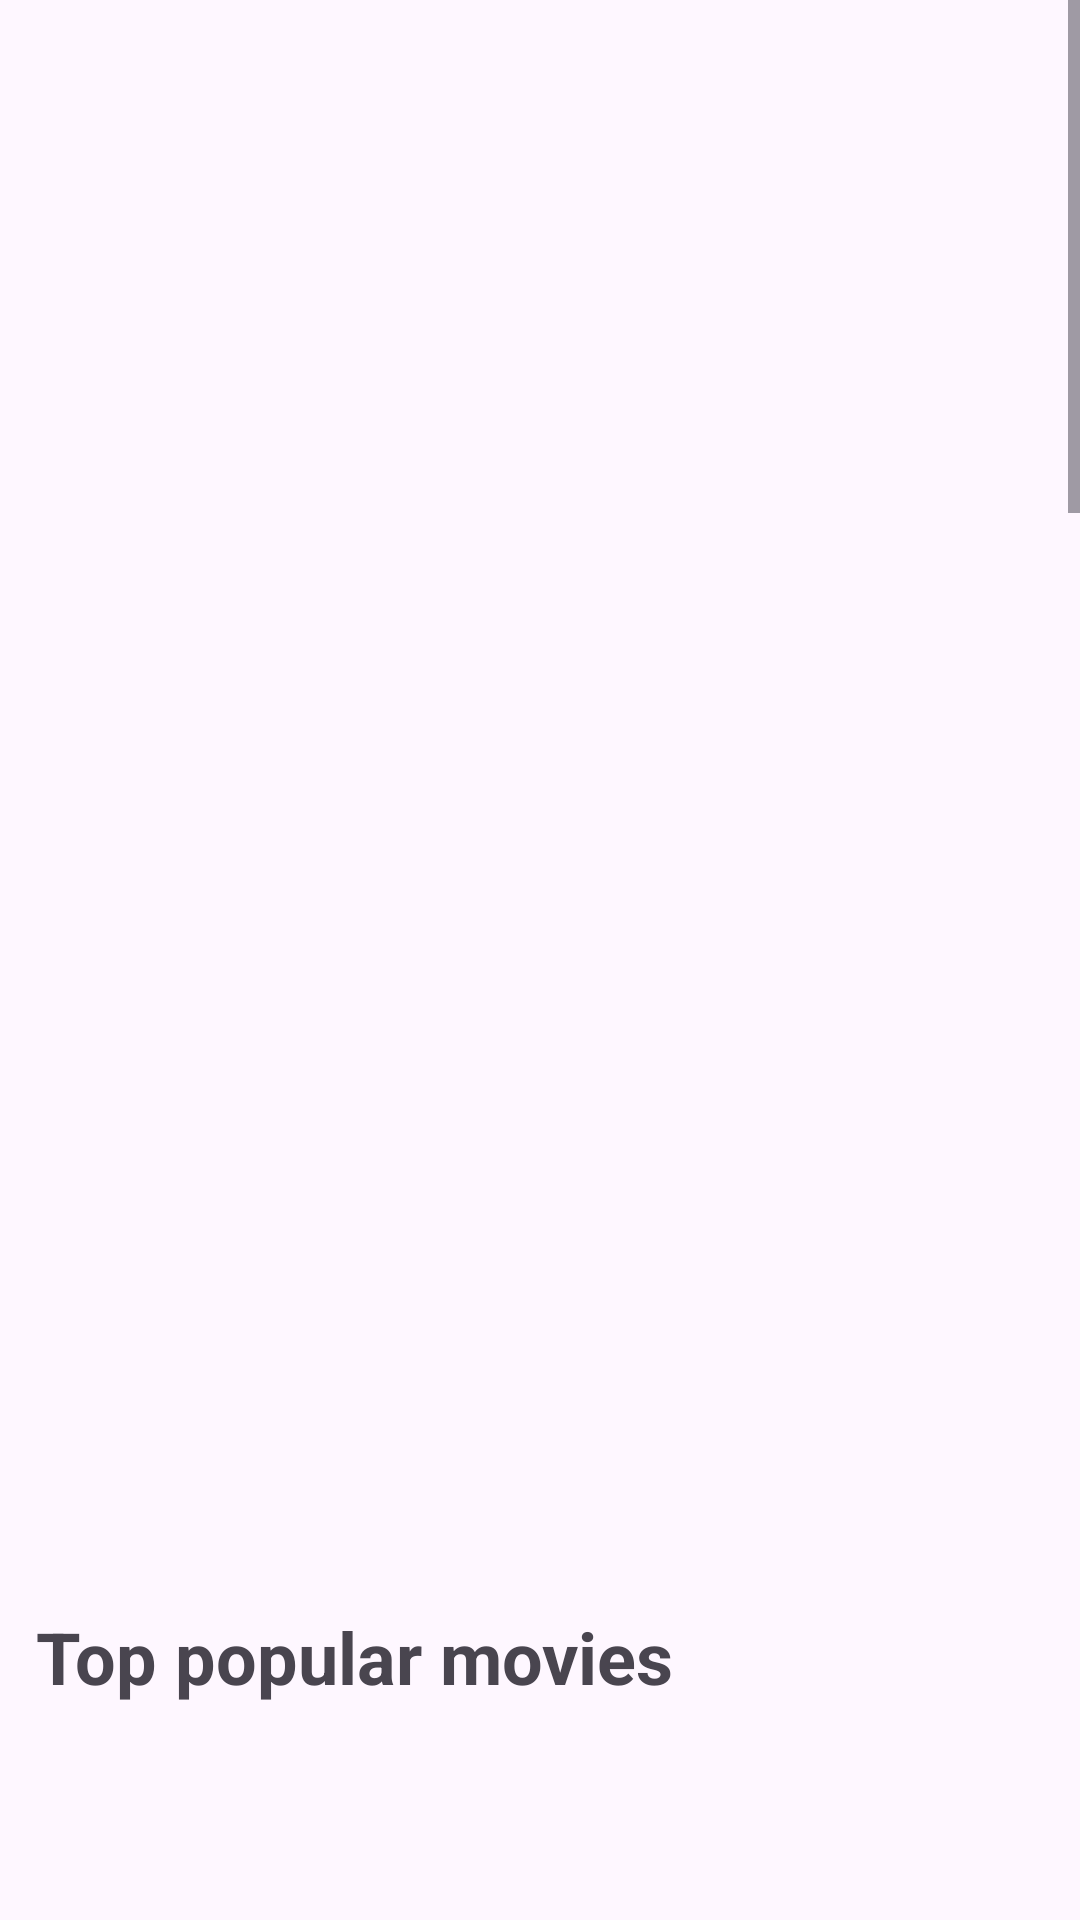

Android layout source for this screen:
<!-- AndroidManifest.xml: application theme Theme.CloneKinopoisk -->
<!-- res/layout/fragment_top_films.xml -->
<?xml version="1.0" encoding="utf-8"?>
<ScrollView
    xmlns:android="http://schemas.android.com/apk/res/android"
    xmlns:app="http://schemas.android.com/apk/res-auto"
    xmlns:tools="http://schemas.android.com/tools"
    android:layout_width="match_parent"
    android:layout_height="match_parent">

    <androidx.constraintlayout.widget.ConstraintLayout
        android:layout_width="match_parent"
        android:layout_height="match_parent">

        <androidx.recyclerview.widget.RecyclerView
            android:id="@+id/containerNewTop"
            android:layout_width="match_parent"
            android:layout_height="512dp"
            android:layout_margin="12dp"
            app:layout_constraintEnd_toEndOf="parent"
            app:layout_constraintStart_toStartOf="parent"
            app:layout_constraintTop_toTopOf="parent" />

        <TextView
            android:id="@+id/TextViewTopPopFilms"
            android:layout_width="match_parent"
            android:layout_height="32dp"
            android:layout_margin="12dp"
            android:text="Top popular movies"
            android:textSize="24sp"
            android:textStyle="bold"
            app:layout_constraintEnd_toEndOf="parent"
            app:layout_constraintHorizontal_bias="0.091"
            app:layout_constraintStart_toStartOf="parent"
            app:layout_constraintTop_toBottomOf="@+id/containerNewTop" />

        <androidx.recyclerview.widget.RecyclerView
            android:id="@+id/containerTopPopularMovies"
            android:layout_width="match_parent"
            android:layout_height="256dp"
            android:layout_margin="12dp"
            app:layout_constraintEnd_toEndOf="parent"
            app:layout_constraintHorizontal_bias="0.19"
            app:layout_constraintStart_toStartOf="parent"
            app:layout_constraintTop_toBottomOf="@+id/TextViewTopPopFilms" />

        <TextView
            android:id="@+id/textViewTopPopShows"
            android:layout_width="match_parent"
            android:layout_height="32dp"
            android:layout_margin="12dp"
            android:text="Top popular shows"
            android:textSize="24sp"
            android:textStyle="bold"
            app:layout_constraintEnd_toEndOf="parent"
            app:layout_constraintHorizontal_bias="0.068"
            app:layout_constraintStart_toStartOf="parent"
            app:layout_constraintTop_toBottomOf="@+id/containerTopPopularMovies" />

        <androidx.recyclerview.widget.RecyclerView
            android:id="@+id/containerTopPopularShows"
            android:layout_width="match_parent"
            android:layout_height="256dp"
            android:layout_margin="12dp"
            app:layout_constraintEnd_toEndOf="parent"
            app:layout_constraintHorizontal_bias="0.375"
            app:layout_constraintStart_toStartOf="parent"
            app:layout_constraintTop_toBottomOf="@+id/textViewTopPopShows" />

        <TextView
            android:id="@+id/textViewClosesReleases"
            android:layout_width="match_parent"
            android:layout_height="32dp"
            android:layout_margin="12dp"
            android:text="Closes releases"
            android:textSize="24sp"
            android:textStyle="bold"
            app:layout_constraintEnd_toEndOf="parent"
            app:layout_constraintHorizontal_bias="0.068"
            app:layout_constraintStart_toStartOf="parent"
            app:layout_constraintTop_toBottomOf="@+id/containerTopPopularShows" />

        <androidx.recyclerview.widget.RecyclerView
            android:id="@+id/containerClosesReleases"
            android:layout_width="match_parent"
            android:layout_height="256dp"
            android:layout_margin="12dp"
            app:layout_constraintEnd_toEndOf="parent"
            app:layout_constraintHorizontal_bias="0.375"
            app:layout_constraintStart_toStartOf="parent"
            app:layout_constraintTop_toBottomOf="@+id/textViewClosesReleases" />

        <TextView
            android:id="@+id/textViewFamily"
            android:layout_width="match_parent"
            android:layout_height="32dp"
            android:layout_margin="12dp"
            android:text="For family"
            android:textSize="24sp"
            android:textStyle="bold"
            app:layout_constraintEnd_toEndOf="parent"
            app:layout_constraintHorizontal_bias="0.068"
            app:layout_constraintStart_toStartOf="parent"
            app:layout_constraintTop_toBottomOf="@+id/containerClosesReleases" />

        <androidx.recyclerview.widget.RecyclerView
            android:id="@+id/containerFamily"
            android:layout_width="match_parent"
            android:layout_height="256dp"
            android:layout_margin="12dp"
            app:layout_constraintEnd_toEndOf="parent"
            app:layout_constraintHorizontal_bias="0.375"
            app:layout_constraintStart_toStartOf="parent"
            app:layout_constraintTop_toBottomOf="@+id/textViewFamily" />

        <TextView
            android:id="@+id/textViewLoveTheme"
            android:layout_width="match_parent"
            android:layout_height="32dp"
            android:layout_margin="12dp"
            android:text="Love theme"
            android:textSize="24sp"
            android:textStyle="bold"
            app:layout_constraintEnd_toEndOf="parent"
            app:layout_constraintHorizontal_bias="0.068"
            app:layout_constraintStart_toStartOf="parent"
            app:layout_constraintTop_toBottomOf="@+id/containerFamily" />

        <androidx.recyclerview.widget.RecyclerView
            android:id="@+id/containerLoveTheme"
            android:layout_width="match_parent"
            android:layout_height="256dp"
            android:layout_margin="12dp"
            app:layout_constraintEnd_toEndOf="parent"
            app:layout_constraintHorizontal_bias="0.375"
            app:layout_constraintStart_toStartOf="parent"
            app:layout_constraintTop_toBottomOf="@+id/textViewLoveTheme" />

        <TextView
            android:id="@+id/textViewKidsAnimation"
            android:layout_width="match_parent"
            android:layout_height="32dp"
            android:layout_margin="12dp"
            android:text="Kids animation"
            android:textSize="24sp"
            android:textStyle="bold"
            app:layout_constraintEnd_toEndOf="parent"
            app:layout_constraintHorizontal_bias="0.068"
            app:layout_constraintStart_toStartOf="parent"
            app:layout_constraintTop_toBottomOf="@+id/containerLoveTheme" />

        <androidx.recyclerview.widget.RecyclerView
            android:id="@+id/containerKidsAnimation"
            android:layout_width="match_parent"
            android:layout_height="256dp"
            android:layout_margin="12dp"
            app:layout_constraintEnd_toEndOf="parent"
            app:layout_constraintHorizontal_bias="0.375"
            app:layout_constraintStart_toStartOf="parent"
            app:layout_constraintTop_toBottomOf="@+id/textViewKidsAnimation" />



    </androidx.constraintlayout.widget.ConstraintLayout>
</ScrollView>
<!-- resources referenced by this layout -->
<resources>
  <style name="Theme.CloneKinopoisk" parent="Base.Theme.CloneKinopoisk" />
  <style name="Base.Theme.CloneKinopoisk" parent="Theme.Material3.DayNight.NoActionBar">
          
          
      </style>
</resources>
